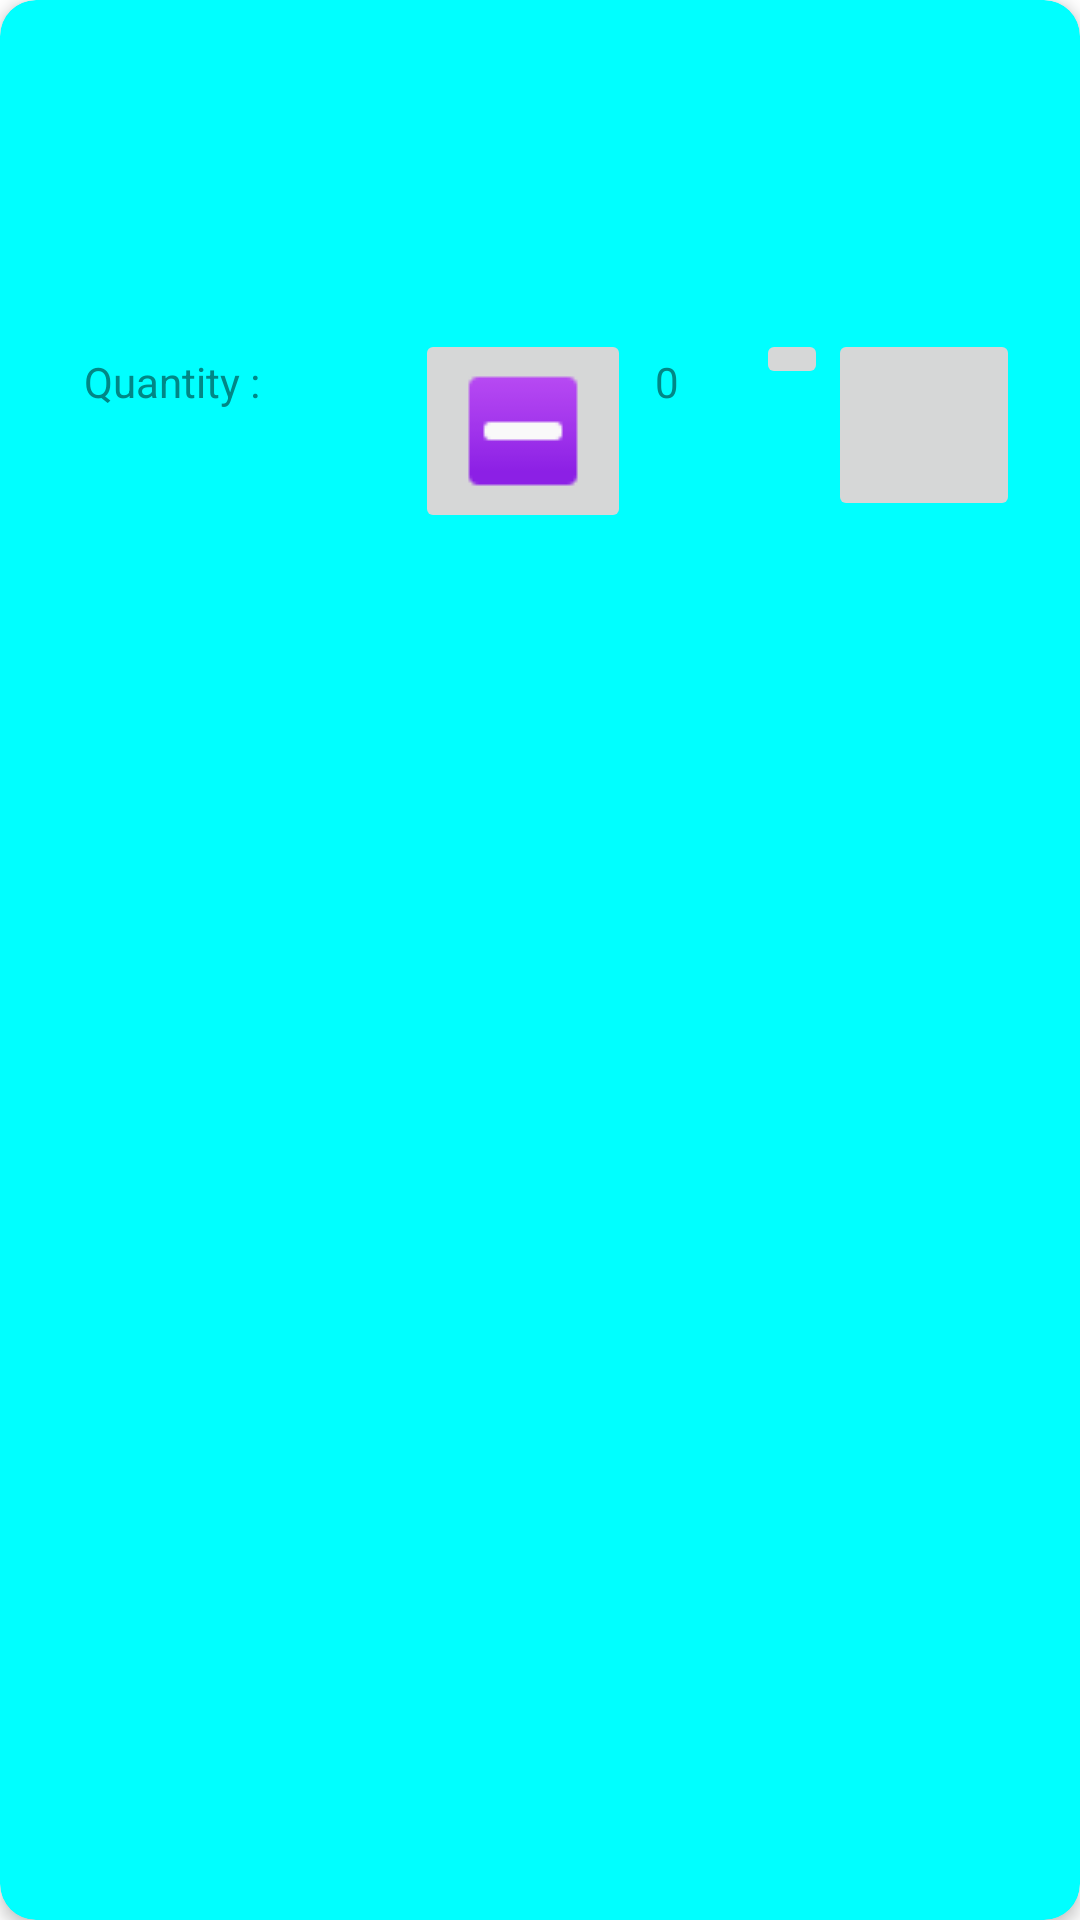

Layout XML and referenced resources for this Android screen:
<!-- AndroidManifest.xml: application theme Theme.HomeDinein -->
<!-- res/layout/card_food_items.xml -->
<?xml version="1.0" encoding="utf-8"?>
<androidx.cardview.widget.CardView xmlns:android="http://schemas.android.com/apk/res/android"
    xmlns:tools="http://schemas.android.com/tools"
    android:layout_width="match_parent"
    android:layout_height="wrap_content"
    xmlns:app="http://schemas.android.com/apk/res-auto"
    android:id="@+id/card_view"
    android:layout_margin="5dp"
    app:cardCornerRadius="12dp"
    app:cardElevation="3dp"
    app:contentPadding="4dp"
    android:foreground="?selectableItemBackground"
    app:cardBackgroundColor="@color/cyan"
    android:clickable="true">

    <androidx.constraintlayout.widget.ConstraintLayout
        android:id="@+id/constraint_layout"
        android:layout_width="match_parent"
        android:layout_height="wrap_content"
        android:padding="16dp">

        <TextView
            android:id="@+id/food_title"
            android:layout_width="0dp"
            android:layout_height="wrap_content"
            android:fontFamily="@font/lobster_regular"
            android:textColor="@color/black"
            android:textSize="16sp"
            app:layout_constraintStart_toStartOf="parent"
            app:layout_constraintEnd_toStartOf="@id/food_price"
            app:layout_constraintTop_toTopOf="parent"
            app:layout_constraintBottom_toBottomOf="parent"/>

        <TextView
            android:id="@+id/food_price"
            android:layout_width="wrap_content"
            android:layout_height="wrap_content"
            android:layout_marginTop="8dp"
            android:textColor="@color/teal_700"
            app:layout_constraintEnd_toEndOf="parent"
            app:layout_constraintStart_toEndOf="@id/food_title"
            app:layout_constraintTop_toTopOf="parent"
            app:layout_constraintBaseline_toBaselineOf="@id/food_title"
            app:layout_constraintBottom_toBottomOf="parent"/>
        <LinearLayout
            android:id="@+id/layoutQuantity"
            android:layout_width="match_parent"
            android:layout_height="wrap_content"
            app:layout_constraintEnd_toEndOf="parent"
            app:layout_constraintStart_toStartOf="parent"
            app:layout_constraintTop_toBottomOf="@id/food_title"
            app:layout_constraintBottom_toBottomOf="parent"
            android:orientation="horizontal">
            <TextView
                android:layout_width="0dp"
                android:layout_height="match_parent"
                android:layout_weight="4"
                android:layout_margin="8dp"
                android:textColor="@color/teal_700"
                android:text="Quantity :"/>

            <ImageButton
                android:id="@+id/cartSubtract"
                android:layout_width="wrap_content"
                android:layout_height="wrap_content"
                android:src="@drawable/ic_reduce"/>
            <TextView
                android:id="@+id/food_quantity"
                android:layout_width="0dp"
                android:layout_height="match_parent"
                android:layout_weight="1"
                android:layout_margin="8dp"
                android:textColor="@color/teal_700"
                android:text="0"/>
            <ImageButton
                android:id="@+id/cartAdd"
                android:layout_width="wrap_content"
                android:layout_height="wrap_content"
                android:src="@drawable/ic_add"/>
            <ImageButton
                android:id="@+id/cartRemove"
                android:layout_width="64dp"
                android:layout_height="64dp"
                android:src="@drawable/ic_remove"/>

        </LinearLayout>


    </androidx.constraintlayout.widget.ConstraintLayout>

</androidx.cardview.widget.CardView>
<!-- resources referenced by this layout -->
<resources>
  <color name="black">#FF000000</color>
  <color name="cyan">#00FFFF</color>
  <color name="teal_700">#FF018786</color>
  <!-- drawable ic_reduce: png bitmap (drawable, 494 bytes) -->
  <style name="Theme.HomeDinein" parent="Theme.MaterialComponents.DayNight.DarkActionBar">
          
          <item name="colorPrimary">@color/purple_500</item>
          <item name="colorPrimaryVariant">@color/purple_700</item>
          <item name="colorOnPrimary">@color/white</item>
          
          <item name="colorSecondary">@color/teal_200</item>
          <item name="colorSecondaryVariant">@color/teal_700</item>
          <item name="colorOnSecondary">@color/black</item>
          
          <item name="android:statusBarColor" tools:targetApi="l">?attr/colorPrimaryVariant</item>
          
      </style>
  <color name="purple_500">#FF6200EE</color>
  <color name="purple_700">#FF3700B3</color>
  <color name="white">#FFFFFFFF</color>
  <color name="teal_200">#50bcb6</color>
</resources>
